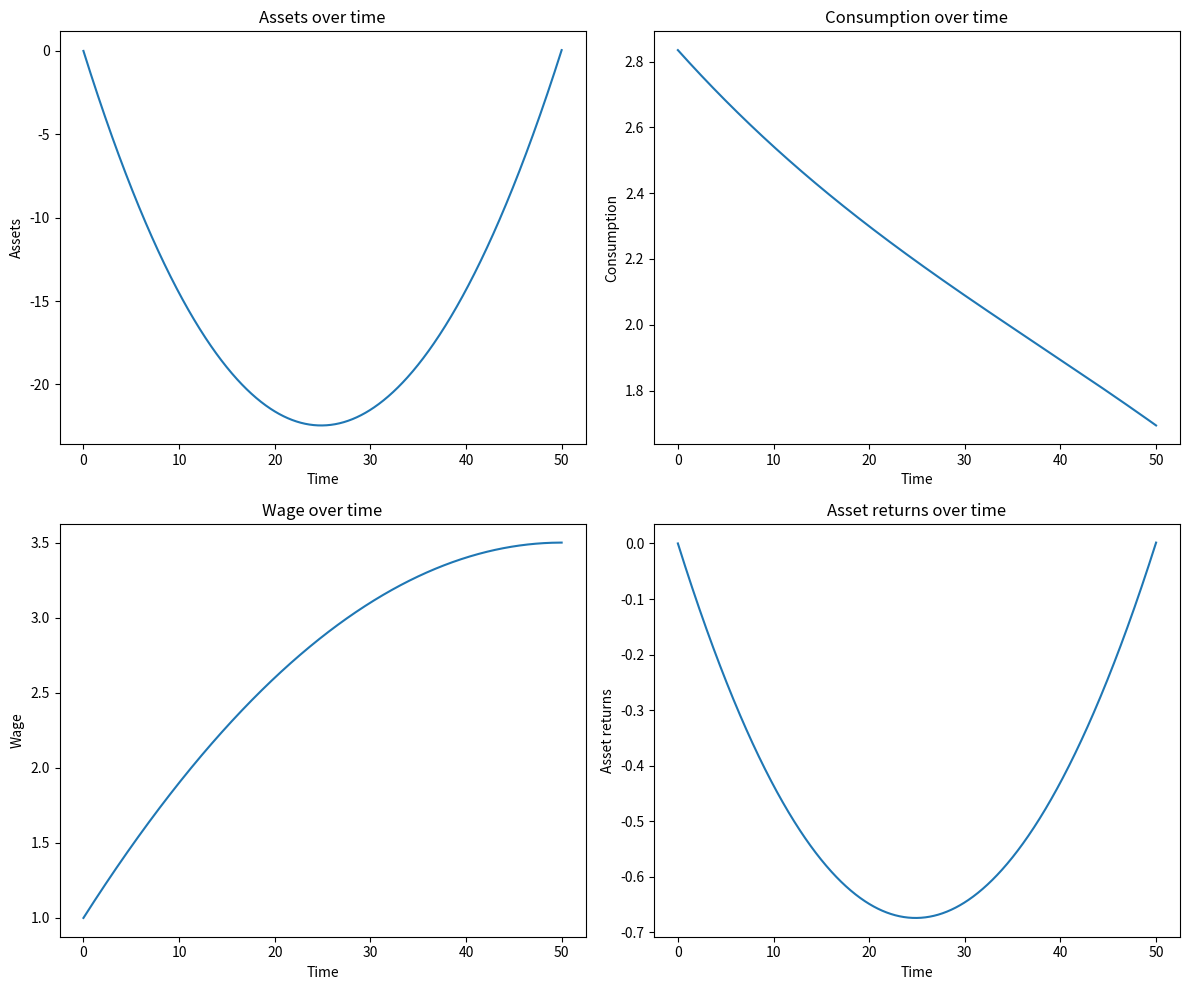

Generate this figure with matplotlib:
import numpy as np
import matplotlib.pyplot as plt
from scipy.optimize import minimize

# Model parameters
T = 50  # Time horizon
N = 1000  # Number of time steps
dt = T / N
rho = 0.05  # Discount rate
gamma = 2  # Risk aversion parameter

# Utility function
def u(c):
    return c**(1 - gamma) / (1 - gamma)

# Wage function
def w(t):
    return 1 + 0.1 * t - 0.001 * t**2

# Asset return function
def f(A):
    return 0.03 * A  # 3% return on assets

# Consumption function
def c(t, theta):
    return np.maximum(theta[0] + theta[1]*t + theta[2]*t**2 + theta[3]*t**3, 1e-6)

# Single step of RK4 method
def rk4_step(A, t, theta):
    k1 = f(A) + w(t) - c(t, theta)
    k2 = f(A + 0.5*dt*k1) + w(t + 0.5*dt) - c(t + 0.5*dt, theta)
    k3 = f(A + 0.5*dt*k2) + w(t + 0.5*dt) - c(t + 0.5*dt, theta)
    k4 = f(A + dt*k3) + w(t + dt) - c(t + dt, theta)
    return A + (dt/6) * (k1 + 2*k2 + 2*k3 + k4)

# Phi function: propagate dynamics from t=0 to t=T
def Phi(theta):
    A = 0  # Initial assets
    t = 0
    for _ in range(N):
        A = rk4_step(A, t, theta)
        t += dt
    return A

# Objective function
def objective(theta):
    t = np.linspace(0, T, N)
    consumption = c(t, theta)
    return -np.sum(np.exp(-rho * t) * u(consumption)) * dt

# Constraint function
def constraint(theta):
    return Phi(theta)

# Optimize consumption parameters
initial_guess = [1.0, 0.0, 0.0, 0.0]
cons = {'type': 'eq', 'fun': constraint}
result = minimize(objective, initial_guess, method='SLSQP', constraints=cons)
optimal_theta = result.x

# Simulate the optimal path
t = np.linspace(0, T, N)
A = np.zeros(N)
consumption = c(t, optimal_theta)

for i in range(1, N):
    A[i] = rk4_step(A[i-1], t[i-1], optimal_theta)

print(f"Optimal consumption parameters (theta): {optimal_theta}")
print(f"Final assets: {A[-1]:.4f}")

# Plotting
plt.figure(figsize=(12, 10))

plt.subplot(2, 2, 1)
plt.plot(t, A)
plt.title('Assets over time')
plt.xlabel('Time')
plt.ylabel('Assets')

plt.subplot(2, 2, 2)
plt.plot(t, consumption)
plt.title('Consumption over time')
plt.xlabel('Time')
plt.ylabel('Consumption')

plt.subplot(2, 2, 3)
plt.plot(t, w(t))
plt.title('Wage over time')
plt.xlabel('Time')
plt.ylabel('Wage')

plt.subplot(2, 2, 4)
plt.plot(t, f(A))
plt.title('Asset returns over time')
plt.xlabel('Time')
plt.ylabel('Asset returns')

plt.tight_layout()
plt.show()